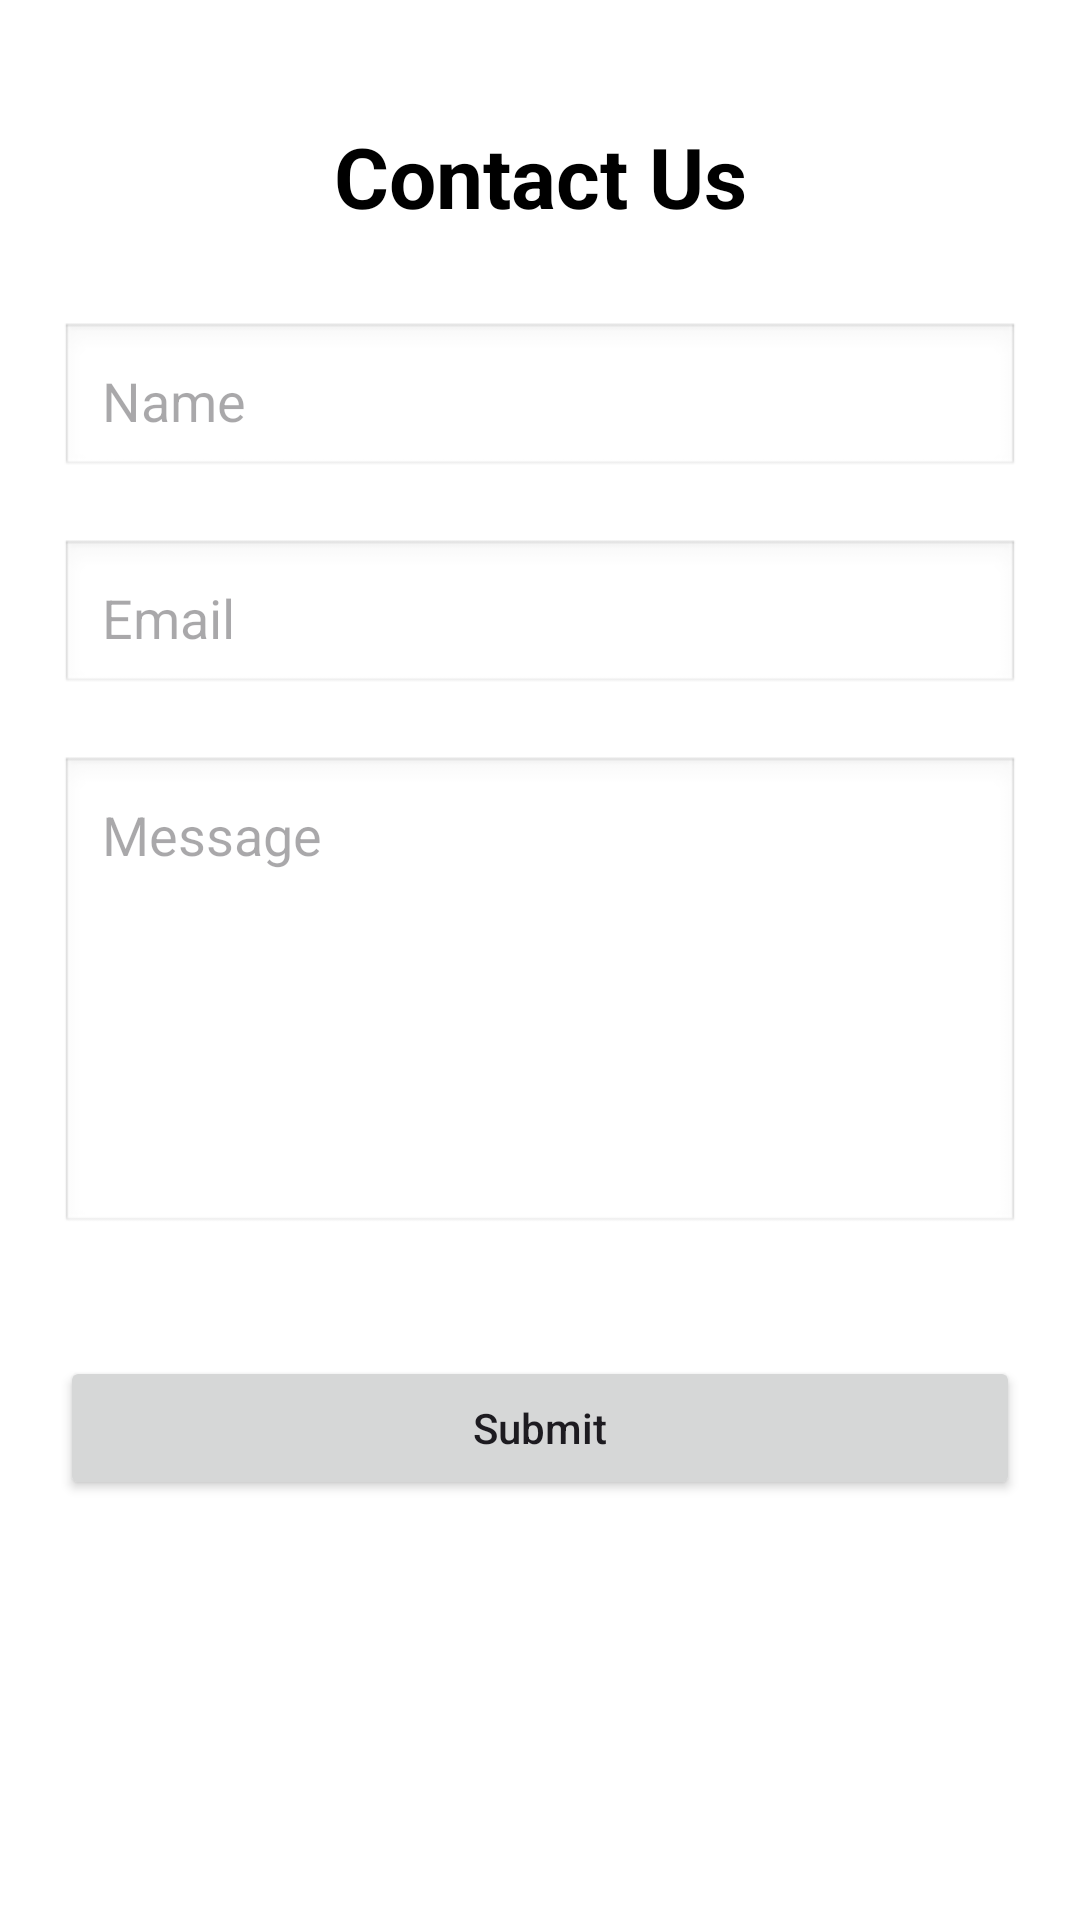

The Android layout XML behind this screen, and the referenced resources:
<!-- AndroidManifest.xml: application theme Theme.TestAssigmnents -->
<!-- res/layout/activity_assignment4.xml -->
<?xml version="1.0" encoding="utf-8"?>
<ScrollView
    xmlns:android="http://schemas.android.com/apk/res/android"
    android:layout_width="match_parent"
    android:layout_height="match_parent"
    android:fillViewport="true"
    android:background="#FFFFFF">

    <LinearLayout
        android:id="@+id/layout"
        android:layout_width="match_parent"
        android:layout_height="wrap_content"
        android:orientation="vertical"
        android:padding="20dp">

        
        <TextView
            android:id="@+id/tvContactTitle"
            android:layout_width="match_parent"
            android:layout_height="wrap_content"
            android:text="Contact Us"
            android:textSize="28sp"
            android:textStyle="bold"
            android:textColor="#000000"
            android:gravity="center"
            android:layout_marginTop="20dp"
            android:layout_marginBottom="30dp" />

        
        <EditText
            android:id="@+id/etName"
            android:layout_width="match_parent"
            android:layout_height="wrap_content"
            android:hint="Name"
            android:padding="14dp"
            android:background="@android:drawable/edit_text"
            android:inputType="textPersonName"
            android:layout_marginBottom="20dp" />

        
        <EditText
            android:id="@+id/etEmail"
            android:layout_width="match_parent"
            android:layout_height="wrap_content"
            android:hint="Email"
            android:padding="14dp"
            android:background="@android:drawable/edit_text"
            android:inputType="textEmailAddress"
            android:layout_marginBottom="20dp" />

        
        <EditText
            android:id="@+id/etMessage"
            android:layout_width="match_parent"
            android:layout_height="160dp"
            android:hint="Message"
            android:gravity="top|start"
            android:padding="14dp"
            android:background="@android:drawable/edit_text"
            android:inputType="textMultiLine"
            android:layout_marginBottom="30dp" />

        
        <Button
            android:id="@+id/btnSubmit"
            android:layout_width="match_parent"
            android:layout_height="wrap_content"
            android:text="Submit"
            android:textAllCaps="false"
            android:padding="14dp"
            android:layout_marginTop="10dp" />

    </LinearLayout>

</ScrollView>
<!-- resources referenced by this layout -->
<resources>
  <style name="Theme.TestAssigmnents" parent="Base.Theme.TestAssigmnents" />
  <style name="Base.Theme.TestAssigmnents" parent="Theme.Material3.DayNight.NoActionBar">
          
          
      </style>
</resources>
